The GitHub repository eWingEye/CNN_Aspergillus contains a labelled image folder "dataset" with 7 categories: Aspergillus flavus strain AI2, Aspergillus clavatus strain AI1, Aspergillus flavus strain AI1, Aspergillus fumigatus strain A293, Aspergillus nidulans strain TN02A7, Aspergillus niger strain AI1, Aspergillus terreus strain AI1. Examples follow, each with its label.

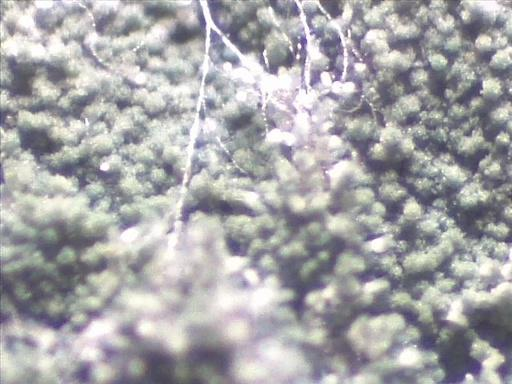
Label: Aspergillus nidulans strain TN02A7

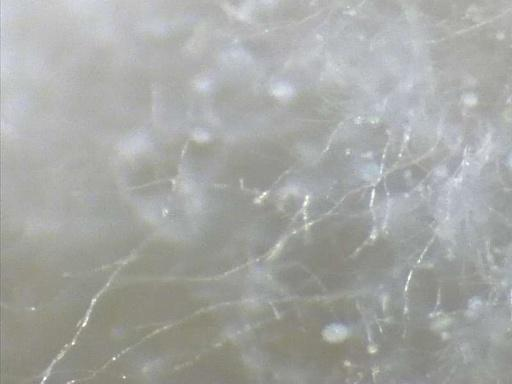
Label: Aspergillus clavatus strain AI1

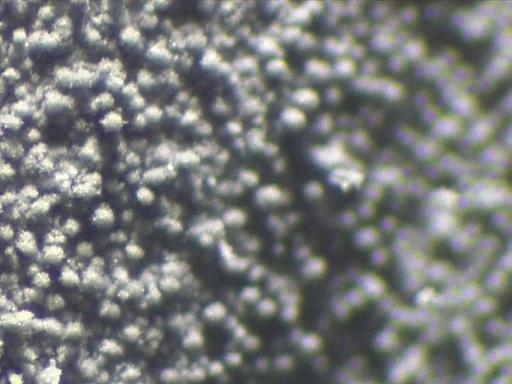
Label: Aspergillus fumigatus strain A293

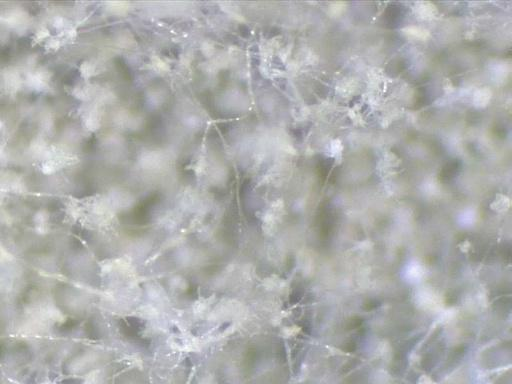
Label: Aspergillus flavus strain AI2

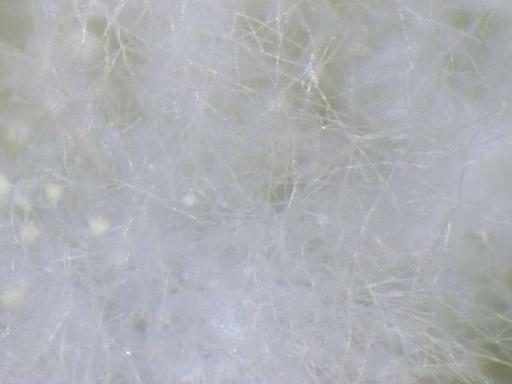
Label: Aspergillus flavus strain AI1

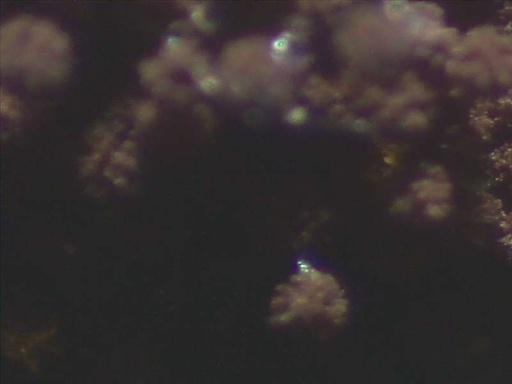
Label: Aspergillus niger strain AI1
